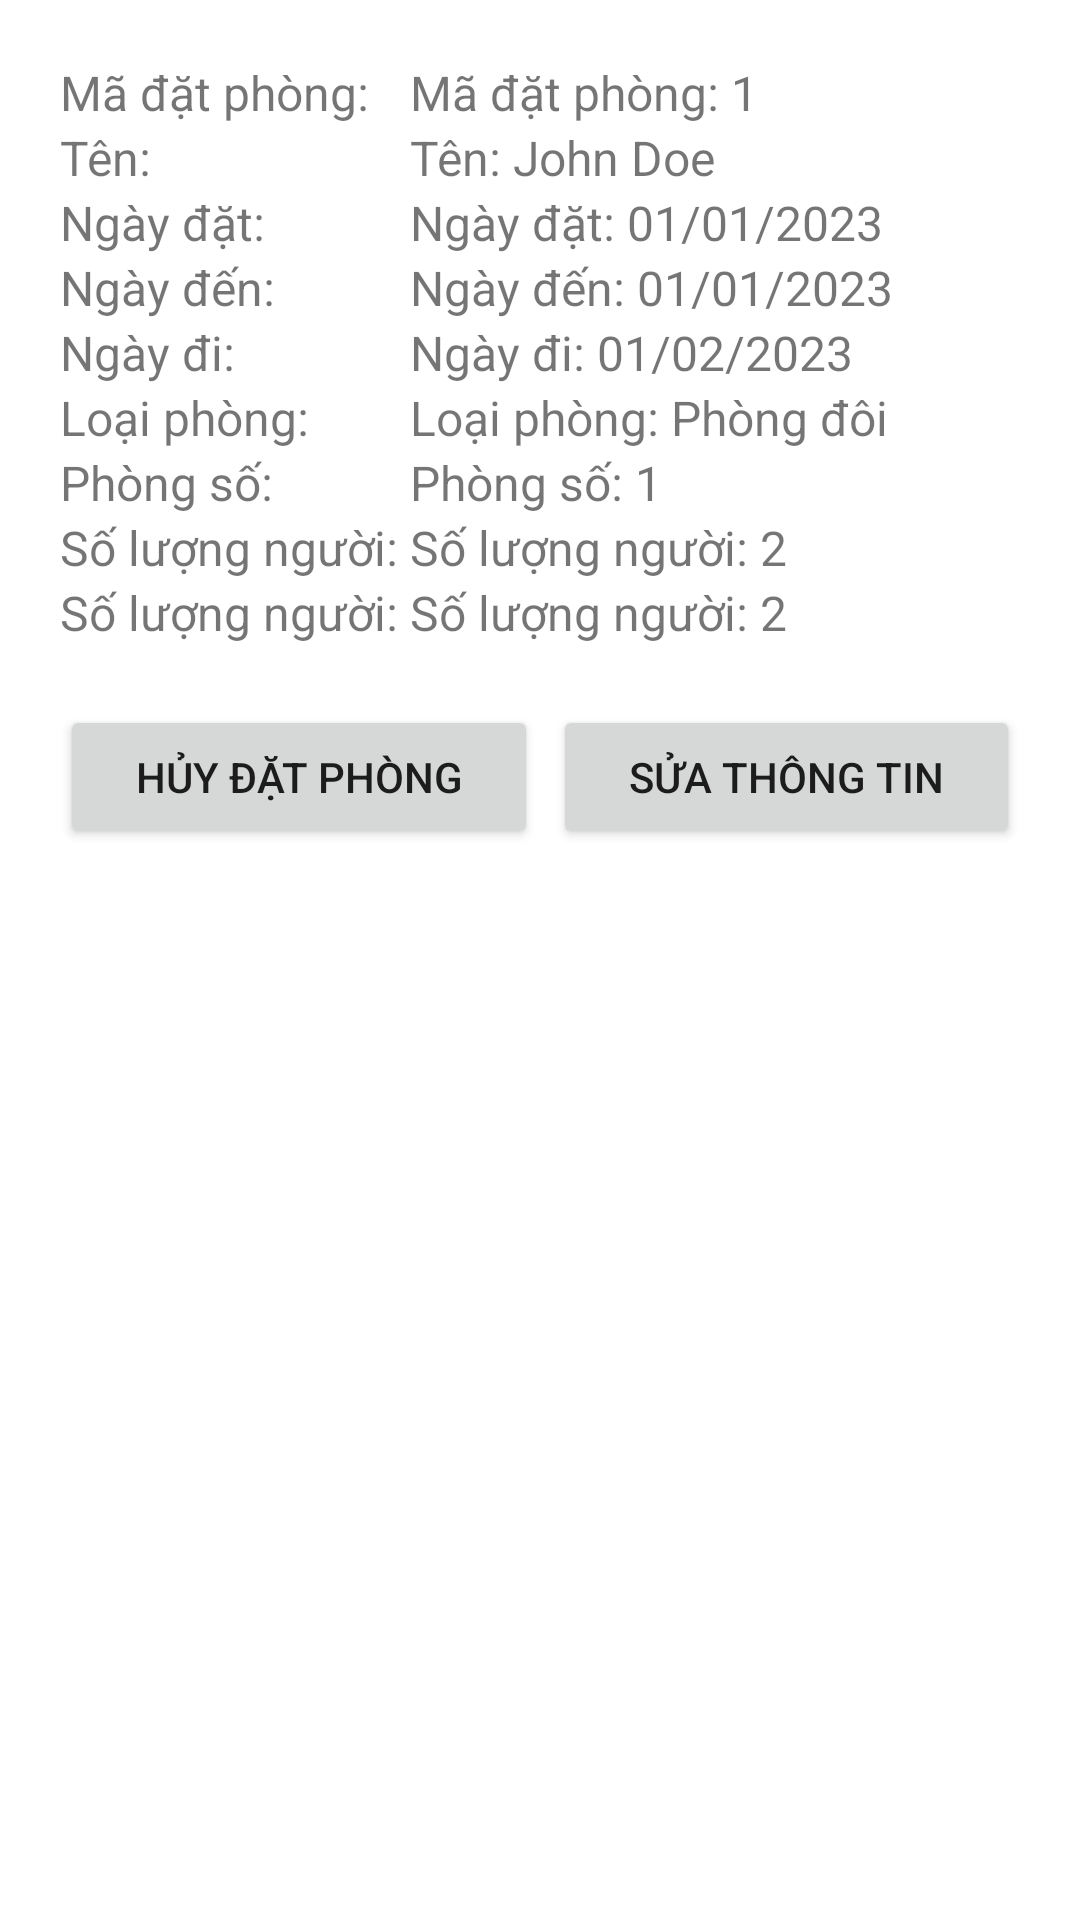

Reconstruct the res/layout file that produces this screen, plus the resources it refers to.
<!-- AndroidManifest.xml: application theme Theme.TeamCHT -->
<!-- res/layout/cuongbooking_list_item.xml -->
<?xml version="1.0" encoding="utf-8"?>
<LinearLayout xmlns:android="http://schemas.android.com/apk/res/android"
    android:layout_width="match_parent"
    android:layout_height="wrap_content"
    android:orientation="vertical"
    android:padding="@dimen/padding">

    <TableLayout
        android:layout_width="match_parent"
        android:layout_height="wrap_content"
        android:layout_marginTop="@dimen/margin">

        <TableRow>
            <TextView
                android:layout_width="wrap_content"
                android:layout_height="wrap_content"
                android:text="Mã đặt phòng: "
                android:textSize="16sp" />
            <TextView
                android:id="@+id/textViewidBooking"
                android:layout_width="wrap_content"
                android:layout_height="wrap_content"
                android:layout_weight="1"
                android:text="Mã đặt phòng: 1"
                android:textSize="16sp" />
        </TableRow>

        <TableRow>
            <TextView
                android:layout_width="wrap_content"
                android:layout_height="wrap_content"
                android:text="Tên: "
                android:textSize="16sp" />
            <TextView
                android:id="@+id/textViewName"
                android:layout_width="wrap_content"
                android:layout_height="wrap_content"
                android:layout_weight="1"
                android:text="Tên: John Doe"
                android:textSize="16sp" />
        </TableRow>

        <TableRow>
            <TextView
                android:layout_width="wrap_content"
                android:layout_height="wrap_content"
                android:text="Ngày đặt: "
                android:textSize="16sp" />
            <TextView
                android:id="@+id/textViewbookingdate"
                android:layout_width="wrap_content"
                android:layout_height="wrap_content"
                android:layout_weight="1"
                android:text="Ngày đặt: 01/01/2023"
                android:textSize="16sp" />
        </TableRow>

        <TableRow>
            <TextView
                android:layout_width="wrap_content"
                android:layout_height="wrap_content"
                android:text="Ngày đến: "
                android:textSize="16sp" />
            <TextView
                android:id="@+id/textViewCheckInDate"
                android:layout_width="wrap_content"
                android:layout_height="wrap_content"
                android:layout_weight="1"
                android:text="Ngày đến: 01/01/2023"
                android:textSize="16sp" />
        </TableRow>

        <TableRow>
            <TextView
                android:layout_width="wrap_content"
                android:layout_height="wrap_content"
                android:text="Ngày đi: "
                android:textSize="16sp" />
            <TextView
                android:id="@+id/textViewCheckOutDate"
                android:layout_width="wrap_content"
                android:layout_height="wrap_content"
                android:layout_weight="1"
                android:text="Ngày đi: 01/02/2023"
                android:textSize="16sp" />
        </TableRow>

        <TableRow>

            <TextView
                android:layout_width="wrap_content"
                android:layout_height="wrap_content"
                android:text="Loại phòng: "
                android:textSize="16sp" />
            <TextView
                android:id="@+id/textViewRoomType"
                android:layout_width="wrap_content"
                android:layout_height="wrap_content"
                android:layout_weight="1"
                android:text="Loại phòng: Phòng đôi"
                android:textSize="16sp" />
        </TableRow>
        <TableRow>

            <TextView
                android:layout_width="wrap_content"
                android:layout_height="wrap_content"
                android:text="Phòng số: "
                android:textSize="16sp" />
            <TextView
                android:id="@+id/textViewRoomNumber"
                android:layout_width="wrap_content"
                android:layout_height="wrap_content"
                android:layout_weight="1"
                android:text="Phòng số: 1"
                android:textSize="16sp" />
        </TableRow>

        <TableRow>

            <TextView
                android:layout_width="wrap_content"
                android:layout_height="wrap_content"
                android:text="Số lượng người: "
                android:textSize="16sp" />
            <TextView
                android:id="@+id/textViewNumberOfGuests"
                android:layout_width="wrap_content"
                android:layout_height="wrap_content"
                android:layout_weight="1"
                android:text="Số lượng người: 2"
                android:textSize="16sp" />
        </TableRow>
        <TableRow>

            <TextView
                android:layout_width="wrap_content"
                android:layout_height="wrap_content"
                android:text="Số lượng người: "
                android:textSize="16sp" />
            <TextView
                android:id="@+id/priceTextView1"
                android:layout_width="wrap_content"
                android:layout_height="wrap_content"
                android:layout_weight="1"
                android:text="Số lượng người: 2"
                android:textSize="16sp" />
        </TableRow>
    </TableLayout>

    <LinearLayout
        android:layout_width="match_parent"
        android:layout_height="match_parent"
        android:orientation="horizontal"
        android:paddingVertical="@dimen/padding">

        <Button
            android:id="@+id/huydatphong"
            android:layout_width="wrap_content"
            android:layout_height="wrap_content"
            android:layout_weight="1"
            android:text="Hủy đặt phòng" />

        <Button
            android:id="@+id/suathongtinbooking"
            android:layout_width="wrap_content"
            android:layout_height="wrap_content"
            android:layout_marginLeft="@dimen/itemMargin"
            android:layout_weight="1"
            android:text="Sửa thông tin" />
    </LinearLayout>

</LinearLayout>
<!-- resources referenced by this layout -->
<resources>
  <dimen name="itemMargin">5dp</dimen>
  <dimen name="padding">20dp</dimen>
  <style name="Theme.TeamCHT" parent="Theme.MaterialComponents.DayNight.NoActionBar">
          
          <item name="colorPrimary">@color/purple_500</item>
          <item name="colorPrimaryVariant">@color/purple_700</item>
          <item name="colorOnPrimary">@color/white</item>
          
          <item name="colorSecondary">@color/teal_200</item>
          <item name="colorSecondaryVariant">@color/teal_700</item>
          <item name="colorOnSecondary">@color/black</item>
          
          <item name="android:statusBarColor">?attr/colorPrimaryVariant</item>
          
      </style>
  <color name="purple_500">#FF6200EE</color>
  <color name="purple_700">#FF3700B3</color>
  <color name="white">#FFFFFFFF</color>
  <color name="teal_200">#FF03DAC5</color>
  <color name="teal_700">#FF018786</color>
  <color name="black">#FF000000</color>
</resources>
